The GitHub repository andrewsalim10/tugas_kel_pcdvk contains a labelled image folder "refined_rcnn" with 5 categories: apple scab, apple black rot, apple cedar apple rust, apple healthy, apple healthy removed. Examples follow, each with its label.

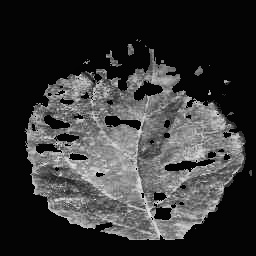
Label: apple cedar apple rust

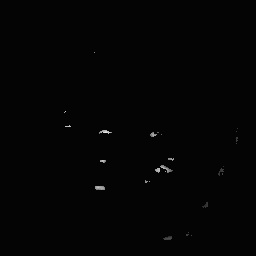
Label: apple cedar apple rust

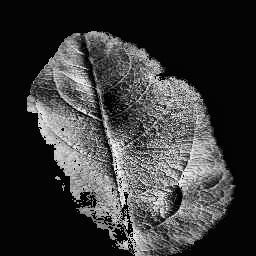
Label: apple healthy

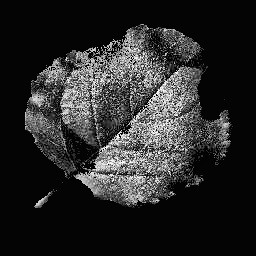
Label: apple black rot

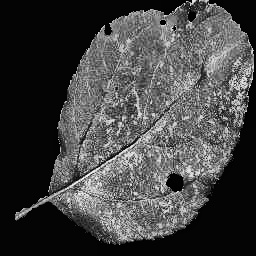
Label: apple black rot

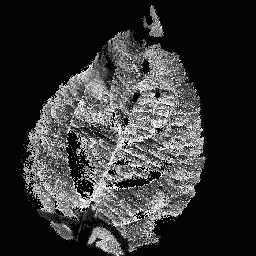
Label: apple scab
